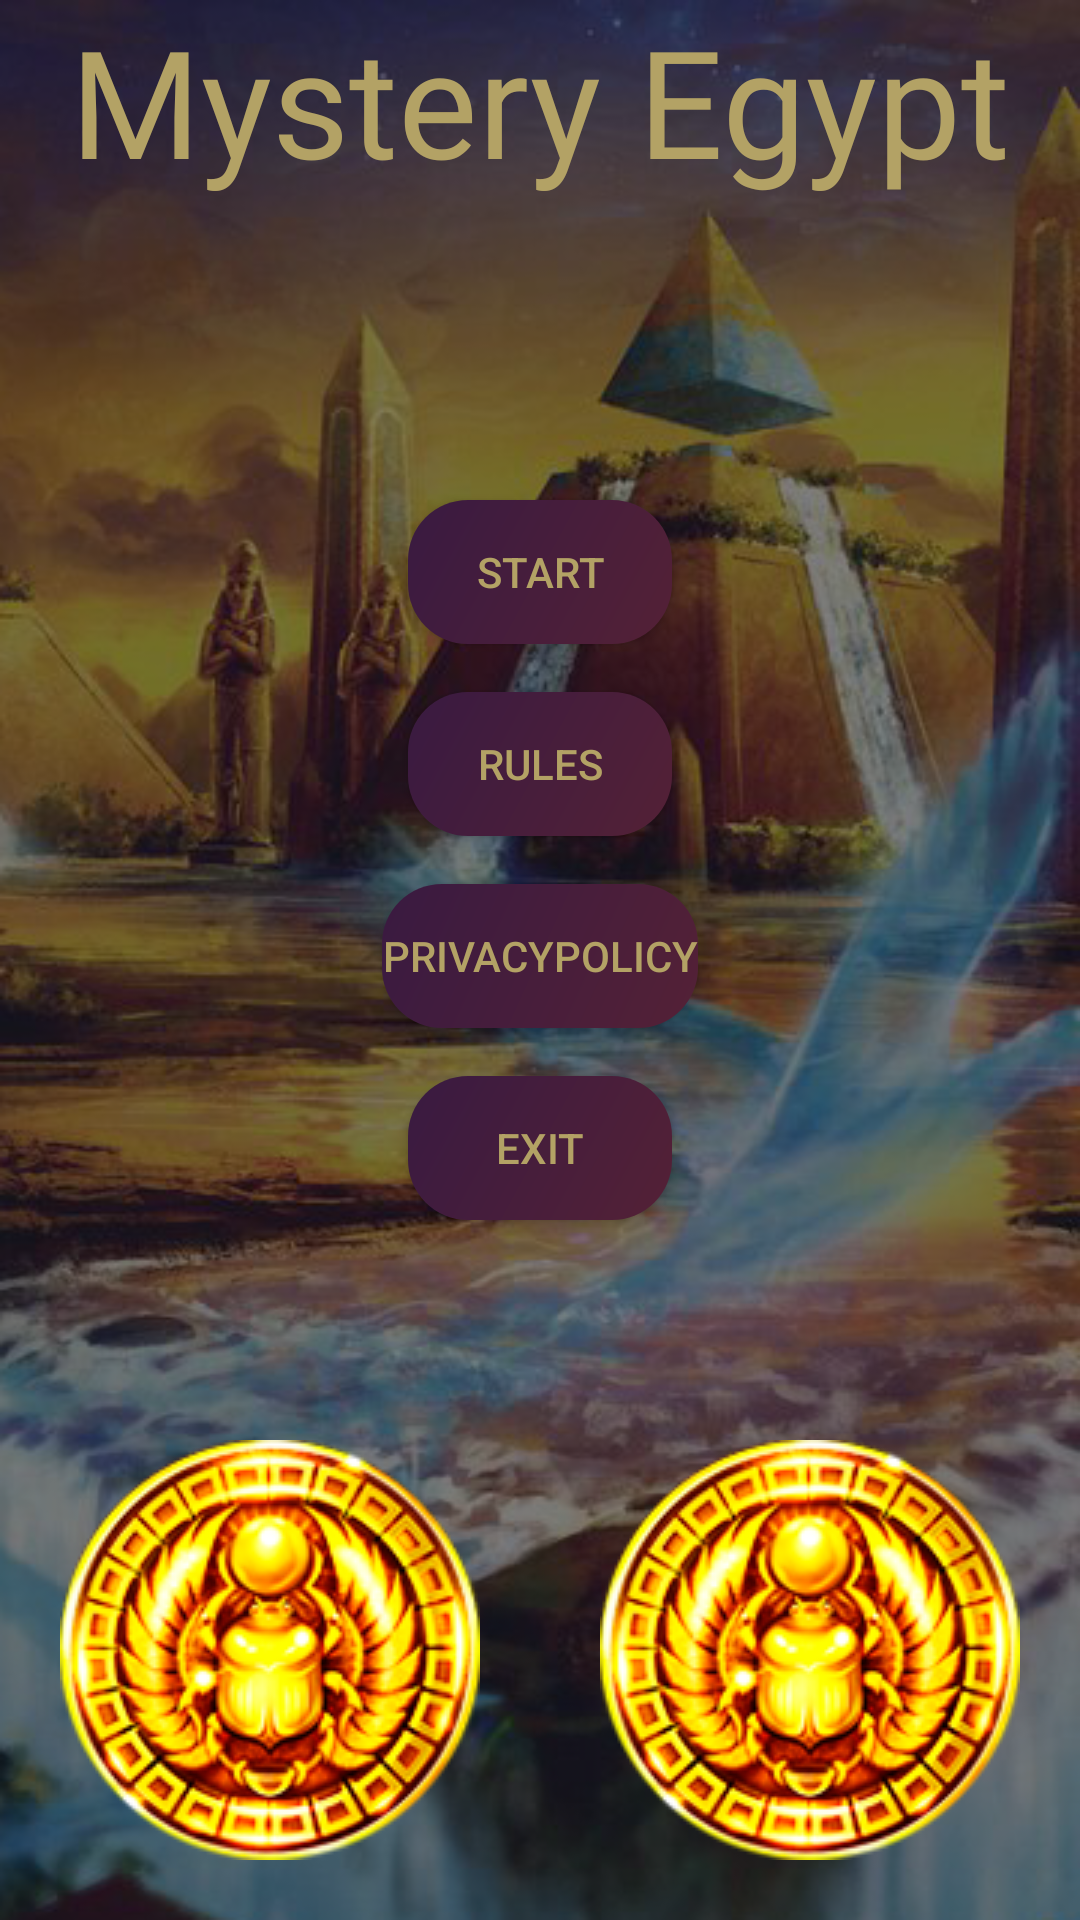

Produce the Android XML layout that renders to this screen, including the resource entries it uses.
<!-- AndroidManifest.xml: application theme AppTheme -->
<!-- res/layout/activity_start.xml -->
<?xml version="1.0" encoding="utf-8"?>
<androidx.constraintlayout.widget.ConstraintLayout
        xmlns:android="http://schemas.android.com/apk/res/android"
        xmlns:tools="http://schemas.android.com/tools"
        xmlns:app="http://schemas.android.com/apk/res-auto"
        android:layout_width="match_parent"
        android:layout_height="match_parent"
        android:background="#000"
        tools:context=".StartActivity">


    <ImageView

            android:layout_width="match_parent"
            android:layout_height="match_parent"
            android:background="@drawable/background"
            android:alpha="0.5"
            tools:layout_editor_absoluteY="90dp"
            tools:layout_editor_absoluteX="-30dp"/>

    <TextView
            android:id="@+id/textView"
            android:text="Mystery Egypt"
            android:textSize="50sp"
            android:textColor="@color/txtColor"
            android:layout_marginTop="30dp"
            android:layout_width="wrap_content"
            android:layout_height="wrap_content"
            app:layout_constraintLeft_toLeftOf="parent"
            app:layout_constraintRight_toRightOf="parent"
            android:fontFamily="@font/adamina"
            tools:ignore="MissingConstraints"/>

    <Button
            android:onClick="onClick"
            android:id="@+id/start"
            android:tag="start"
            android:text="@string/start"
            android:textColor="@color/txtColor"
            android:layout_marginTop="100dp"
            app:layout_constraintTop_toBottomOf="@+id/textView"
            app:layout_constraintLeft_toLeftOf="parent"
            app:layout_constraintRight_toRightOf="parent"
            android:layout_width="wrap_content"
            android:layout_height="wrap_content"
            android:background="@drawable/btn"
    />

    <Button
            android:onClick="onClick"
            android:id="@+id/rules"
            android:tag="rules"
            app:layout_constraintTop_toBottomOf="@+id/start"
            app:layout_constraintLeft_toLeftOf="parent"
            app:layout_constraintRight_toRightOf="parent"
            android:layout_width="wrap_content"
            android:layout_height="wrap_content"
            android:layout_marginTop="16dp"
            android:background="@drawable/btn"
            android:text="@string/rules"
            android:textColor="@color/txtColor"/>

    <Button
            android:onClick="onClick"
            android:id="@+id/policy"
            android:tag="policy"
            app:layout_constraintTop_toBottomOf="@+id/rules"
            app:layout_constraintLeft_toLeftOf="parent"
            app:layout_constraintRight_toRightOf="parent"
            android:layout_width="wrap_content"
            android:layout_height="wrap_content"
            android:layout_marginTop="16dp"
            android:background="@drawable/btn"
            android:text="@string/privacypolicy"
            android:textColor="@color/txtColor"/>

    <Button
            android:onClick="onClick"
            android:id="@+id/exit"
            android:tag="exit"
            app:layout_constraintTop_toBottomOf="@+id/policy"
            app:layout_constraintLeft_toLeftOf="parent"
            app:layout_constraintRight_toRightOf="parent"
            android:layout_width="wrap_content"
            android:layout_height="wrap_content"
            android:layout_marginTop="16dp"
            android:background="@drawable/btn"
            android:text="@string/exit"
            android:textColor="@color/txtColor"/>


    <ImageView
            android:id="@+id/bugLeft"
            app:layout_constraintLeft_toLeftOf="parent"
            app:layout_constraintBottom_toBottomOf="parent"
            android:layout_marginStart="20dp"
            android:layout_marginBottom="20dp"
            android:background="@drawable/el9"
            android:layout_width="wrap_content"
            android:layout_height="wrap_content"
            />

    <ImageView
            android:id="@+id/bugRight"
            app:layout_constraintRight_toRightOf="parent"
            app:layout_constraintBottom_toBottomOf="parent"
            android:layout_marginEnd="20dp"
            android:layout_marginBottom="20dp"
            android:background="@drawable/el9"
            android:layout_width="wrap_content"
            android:layout_height="wrap_content"
    />

</androidx.constraintlayout.widget.ConstraintLayout>
<!-- resources referenced by this layout -->
<resources>
  <color name="txtColor">#B3A265</color>
  <!-- drawable background: png bitmap (drawable-v24, 453899 bytes) -->
  <!-- drawable btn (drawable) -->
  <?xml version="1.0" encoding="utf-8"?>
  <shape xmlns:android="http://schemas.android.com/apk/res/android">
      <corners android:topRightRadius="20dp"
               android:topLeftRadius="20dp"
               android:bottomLeftRadius="20dp"
               android:bottomRightRadius="20dp"/>
  
  
  
      <gradient
              android:startColor="#542136"
              android:endColor="#391A41"
              android:angle="135"/>
  </shape>
  <!-- drawable el9: png bitmap (drawable-v24, 40254 bytes) -->
  <string name="exit">EXIT</string>
  <string name="privacypolicy">PrivacyPolicy</string>
  <string name="rules">Rules</string>
  <string name="start">Start</string>
  <style name="AppTheme" parent="Theme.AppCompat.Light.NoActionBar">
  
          <item name="android:windowActionBar">false</item>
          <item name="android:windowFullscreen">true</item>
          <item name="android:windowContentOverlay">@null</item>
          <item name="windowActionBar">false</item>
          <item name="windowNoTitle">true</item>
      </style>
</resources>
